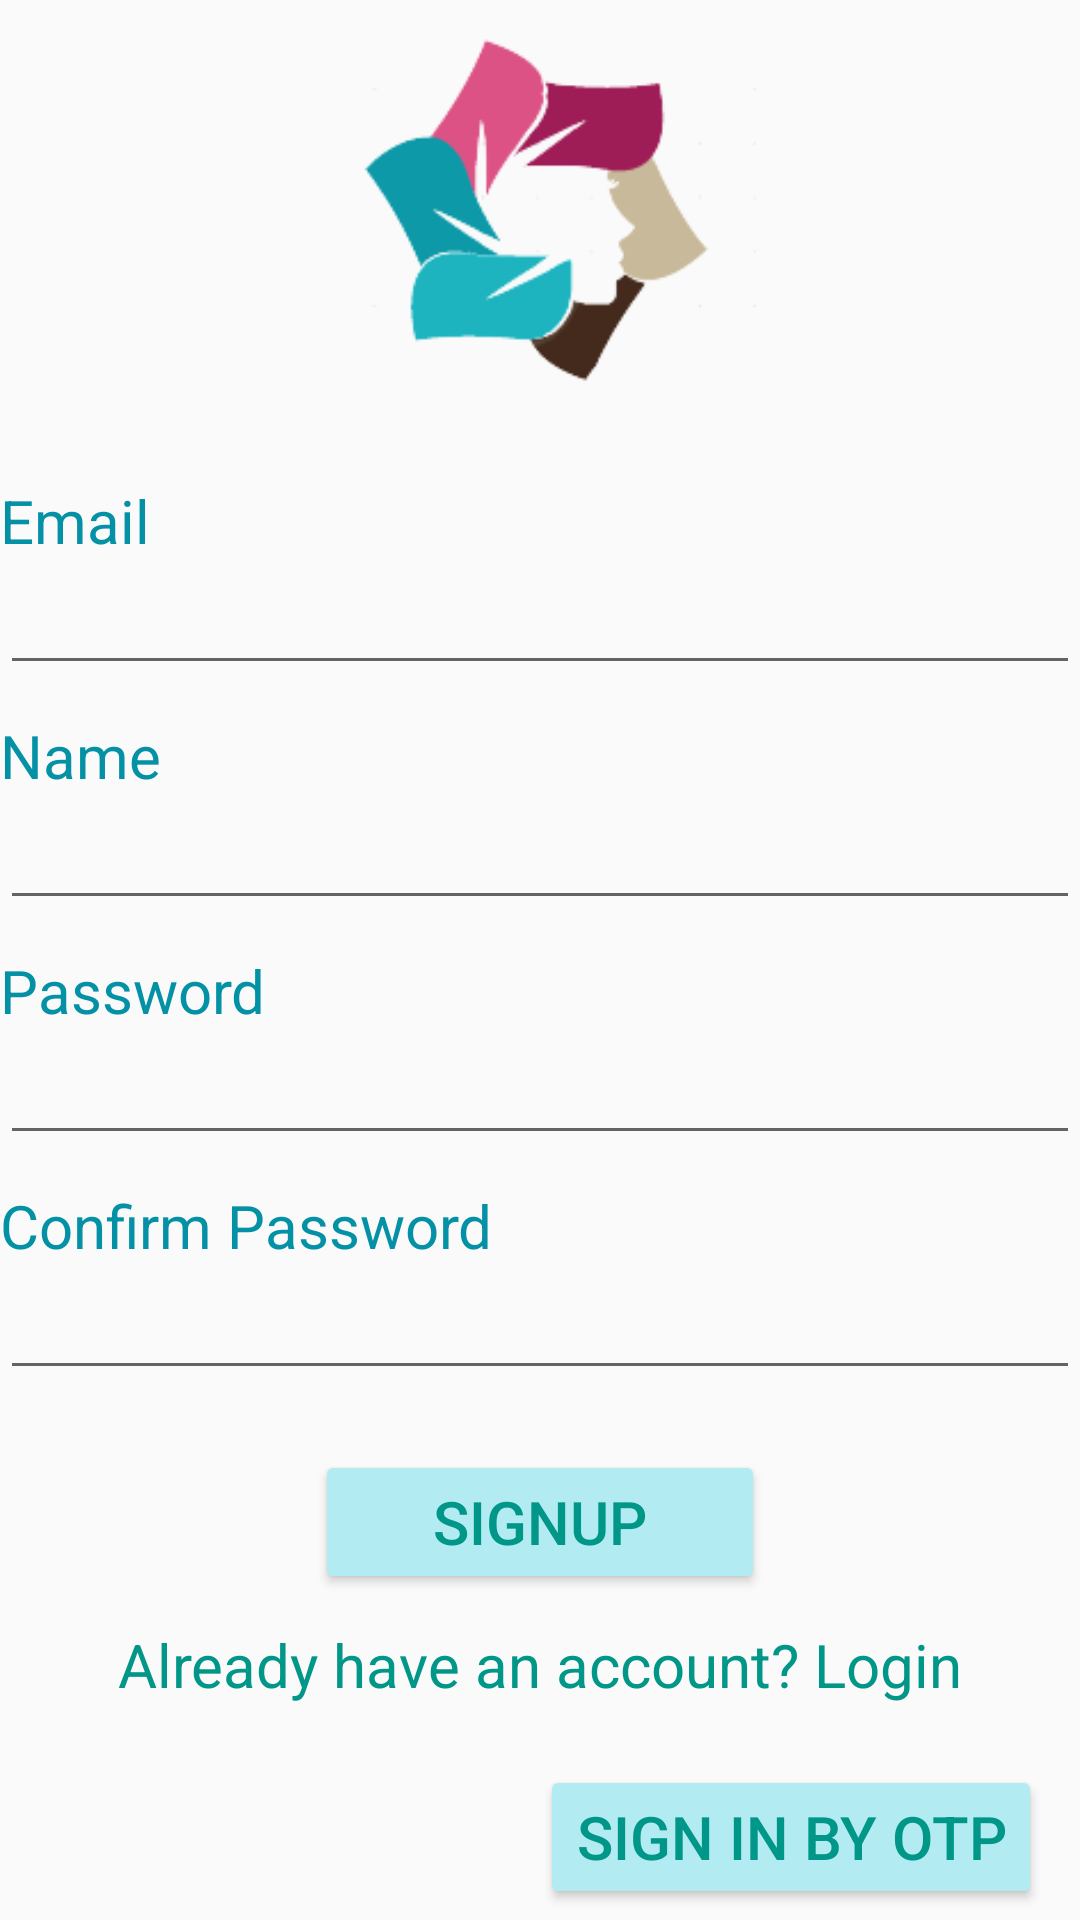

This screen was rendered from an Android layout file. Write that file and the resources it references.
<!-- AndroidManifest.xml: application theme Theme.WALERT -->
<!-- res/layout/activity_register.xml -->
<?xml version="1.0" encoding="utf-8"?>
<RelativeLayout xmlns:android="http://schemas.android.com/apk/res/android"
    xmlns:app="http://schemas.android.com/apk/res-auto"
    xmlns:tools="http://schemas.android.com/tools"
    android:layout_width="match_parent"
    android:layout_height="match_parent"
    tools:context=".RegisterActivity">

    <ImageView
        android:id="@+id/imgv3"
        android:layout_width="150dp"
        android:layout_height="150dp"
        android:src="@drawable/logo1"
        android:layout_centerHorizontal="true" />

    <TextView
        android:id="@+id/txt4"
        android:layout_width="wrap_content"
        android:layout_height="wrap_content"
        android:layout_marginTop="10dp"
        android:layout_below="@+id/imgv3"
        android:hint="Email"
        android:textSize="20sp"
        android:textColorHint="#0491A5"
        />
    <EditText
        android:id="@+id/email"
        android:layout_width="match_parent"
        android:layout_height="wrap_content"
        android:layout_below="@+id/txt4"
        android:inputType="textEmailAddress"
        android:textColor="#009688"/>

    <TextView
        android:id="@+id/txt_name"
        android:layout_width="wrap_content"
        android:layout_height="wrap_content"
        android:layout_marginTop="10dp"
        android:layout_below="@+id/email"
        android:hint="Name"
        android:textSize="20sp"
        android:textColorHint="#0491A5"
        />
    <EditText
        android:id="@+id/name"
        android:layout_width="match_parent"
        android:layout_height="wrap_content"
        android:layout_below="@+id/txt_name"
        android:inputType="textPersonName"
        android:textColor="#009688"/>

    <TextView
        android:id="@+id/txt5"
        android:layout_width="wrap_content"
        android:layout_height="wrap_content"
        android:layout_marginTop="10dp"
        android:layout_below="@+id/name"
        android:hint="Password"
        android:textSize="20sp"
        android:textColorHint="#0491A5"
        />
    <EditText
        android:id="@+id/password"
        android:layout_width="match_parent"
        android:layout_height="wrap_content"
        android:layout_below="@+id/txt5"
        android:inputType="textEmailAddress"
        android:textColor="#009688"/>

    <TextView
        android:id="@+id/txt7"
        android:layout_width="wrap_content"
        android:layout_height="wrap_content"
        android:layout_marginTop="10dp"
        android:layout_below="@+id/password"
        android:hint="Confirm Password"
        android:textSize="20sp"
        android:textColorHint="#0491A5"
        />
    <EditText
        android:id="@+id/confirm_password"
        android:layout_width="match_parent"
        android:layout_height="wrap_content"
        android:layout_below="@+id/txt7"
        android:inputType="textEmailAddress"
        android:textColor="#009688"/>

    <Button
        android:id="@+id/btn2"
        android:layout_width="150dp"
        android:layout_height="wrap_content"
        android:text="SignUp"
        android:backgroundTint="#B2EBF2"
        android:textColor="#009688"
        android:layout_below="@+id/confirm_password"
        android:layout_marginTop="20dp"
        android:layout_centerHorizontal="true"
        android:textSize="20sp"/>

    <TextView
        android:id="@+id/txt6"
        android:layout_width="wrap_content"
        android:layout_height="wrap_content"
        android:text="Already have an account? Login"
        android:textSize="20sp"
        android:layout_below="@id/btn2"
        android:layout_marginTop="10dp"
        android:layout_centerHorizontal="true"
        android:textColor="#009688"/>

    <Button
        android:id="@+id/btn3"
        android:layout_width="wrap_content"
        android:layout_height="wrap_content"
        android:text="Sign in by OTP"
        android:textColor="#009688"
        android:backgroundTint="#B2EBF2"
        android:textSize="20dp"
        android:layout_below="@+id/txt6"
        android:layout_marginTop="20dp"
        android:layout_marginLeft="180dp"/>


    <ProgressBar
        android:id="@+id/pb1"
        android:layout_width="wrap_content"
        android:layout_height="wrap_content"
        android:visibility="gone"
        android:layout_centerInParent="true"/>

</RelativeLayout>
<!-- resources referenced by this layout -->
<resources>
  <!-- drawable logo1: png bitmap (drawable-v24, 9670 bytes) -->
  <style name="Theme.WALERT" parent="Theme.AppCompat.Light.NoActionBar">
          
          
          <item name="colorPrimary">@color/teal_200</item>
          <item name="colorPrimaryVariant">@color/teal_200</item>
          <item name="colorOnPrimary">@color/teal_200</item>
          
          <item name="colorSecondary">@color/teal_200</item>
          <item name="colorSecondaryVariant">@color/teal_200</item>
          <item name="colorOnSecondary">@color/teal_200</item>
          
          <item name="android:statusBarColor" tools:targetApi="1">?attr/colorPrimaryVariant</item>
          
          
      </style>
  <!-- not gathered from this repository: default colours our renderer supplied (Android Studio template values) -->
  <color name="teal_200">#FF03DAC5</color>
</resources>
